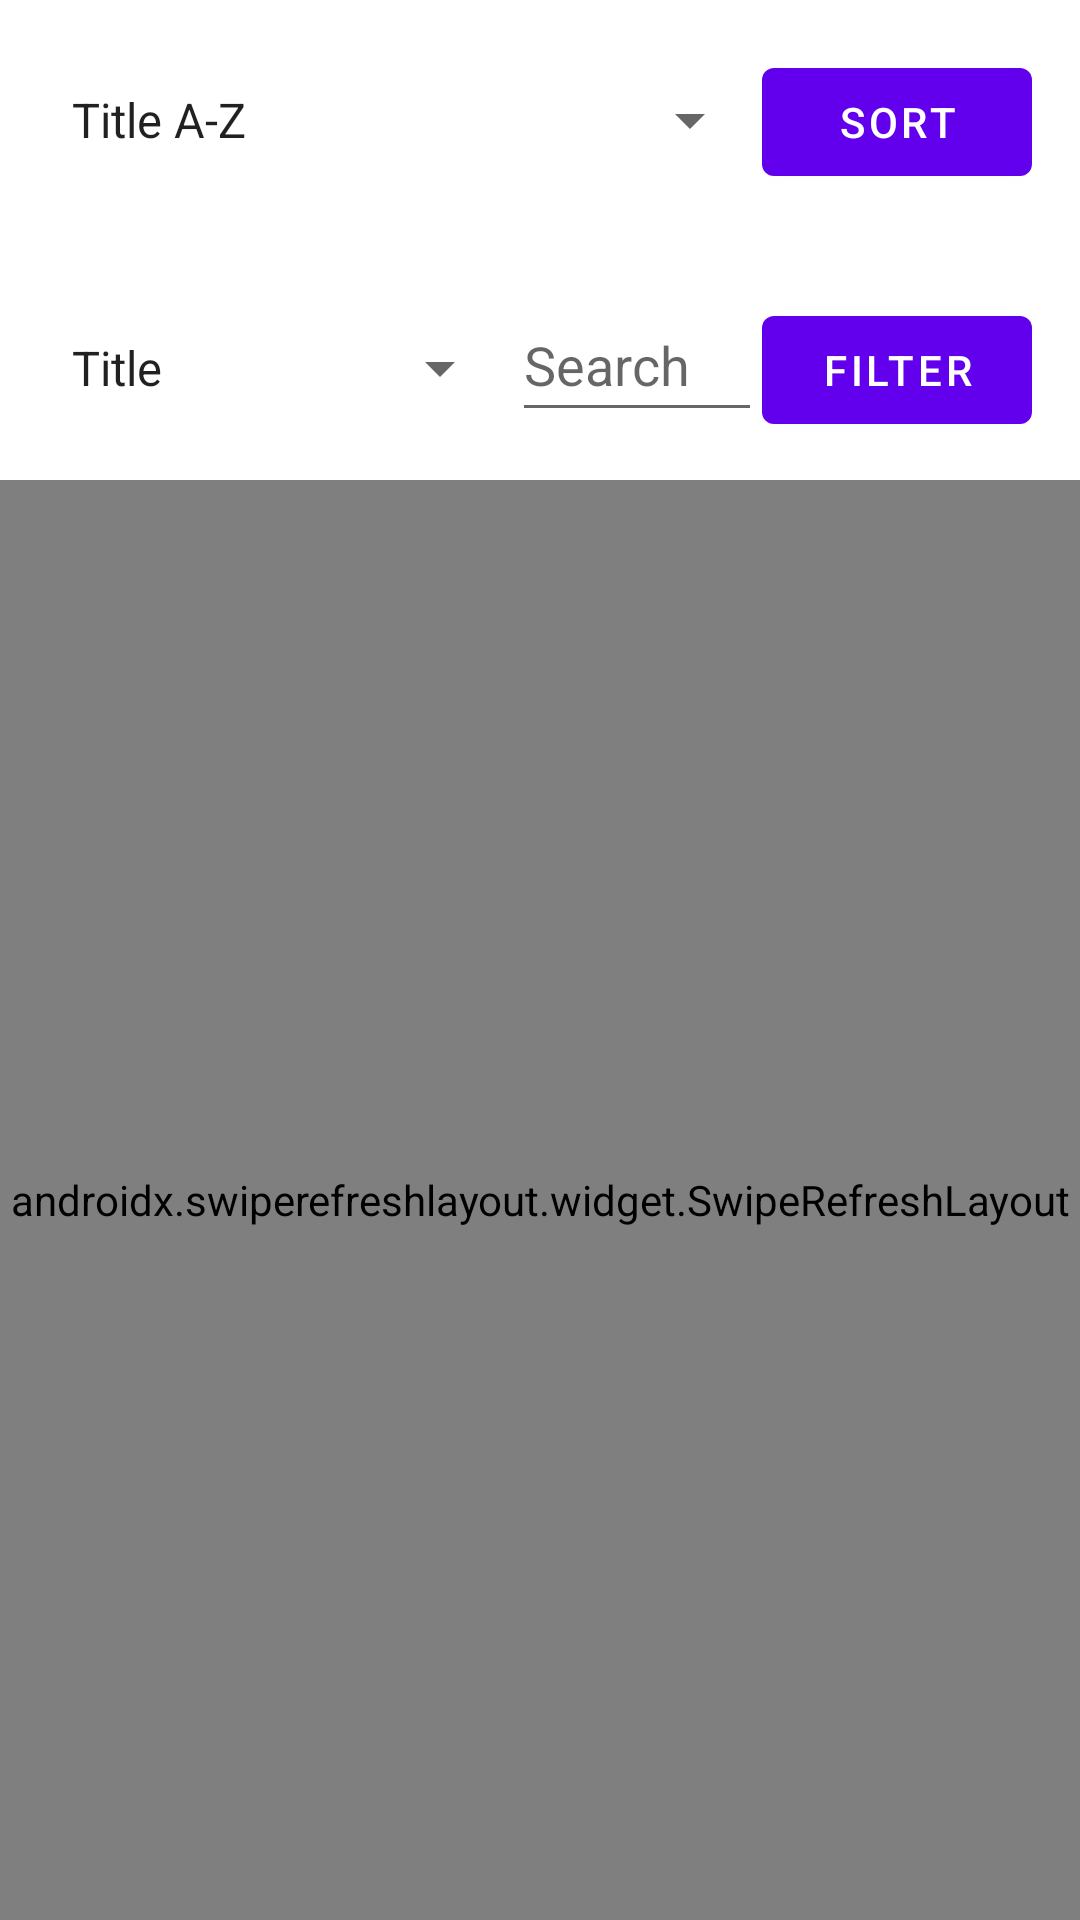

This screen was rendered from an Android layout file. Write that file and the resources it references.
<!-- AndroidManifest.xml: application theme Theme.ObligatoriskOpgave -->
<!-- res/layout/fragment_list.xml -->
<?xml version="1.0" encoding="utf-8"?>
<FrameLayout xmlns:android="http://schemas.android.com/apk/res/android"
    xmlns:app="http://schemas.android.com/apk/res-auto"
    xmlns:tools="http://schemas.android.com/tools"
    android:layout_width="match_parent"
    android:layout_height="match_parent"
    tools:context=".home.ListFragment">

    <LinearLayout
        android:layout_width="match_parent"
        android:layout_height="match_parent"
        android:orientation="vertical">

        <LinearLayout
            android:layout_width="match_parent"
            android:layout_height="wrap_content"
            android:padding="16dp">

            <Spinner
                android:id="@+id/sort_spinner"
                android:layout_width="wrap_content"
                android:layout_height="wrap_content"
                android:layout_weight="1"
                android:entries="@array/sort_array"
                android:minHeight="48dp" />

            <Button
                android:id="@+id/sort_button"
                android:layout_width="90sp"
                android:layout_height="wrap_content"
                android:text="Sort" />
        </LinearLayout>

        <LinearLayout
            android:layout_width="match_parent"
            android:layout_height="wrap_content"
            android:padding="16dp">

            <Spinner
                android:id="@+id/filter_spinner"
                android:layout_width="wrap_content"
                android:layout_height="wrap_content"
                android:layout_weight="1"
                android:entries="@array/filter_array"
                android:minHeight="48dp" />

            <EditText
                android:id="@+id/editTextFilter"
                android:layout_width="wrap_content"
                android:layout_height="wrap_content"
                android:layout_weight="1"
                android:hint="Search"
                android:inputType="textPersonName"
                android:minHeight="48dp" />

            <Button
                android:id="@+id/filter_button"
                android:layout_width="90sp"
                android:layout_height="wrap_content"
                android:text="Filter" />
        </LinearLayout>
        <androidx.swiperefreshlayout.widget.SwipeRefreshLayout
            android:id="@+id/swipe_refresh_layout"
            android:layout_width="match_parent"
            android:layout_height="match_parent">

        <androidx.recyclerview.widget.RecyclerView
            android:id="@+id/recyclerView"
            android:layout_width="match_parent"
            android:layout_height="0dp"
            android:layout_weight="1"
            android:padding="16dp"
            app:layoutManager="androidx.recyclerview.widget.LinearLayoutManager"
            app:cardCornerRadius="16dp"
            app:cardElevation="8dp"
            android:background="?attr/selectableItemBackground"/>
        </androidx.swiperefreshlayout.widget.SwipeRefreshLayout>

    </LinearLayout>

</FrameLayout>
<!-- resources referenced by this layout -->
<resources>
  <string-array name="filter_array">
          <item>Title</item>
          <item>Seller</item>
          <item>Max Price</item>
          <item>Min Price</item>
  
      </string-array>
  <string-array name="sort_array">
          <item>Title A-Z</item>
          <item>Title Z-A</item>
          <item>Price Low-High</item>
          <item>Price High-Low</item>
      </string-array>
  <style name="Theme.ObligatoriskOpgave" parent="Theme.MaterialComponents.DayNight.DarkActionBar">
          
          <item name="colorPrimary">@color/purple_500</item>
          <item name="colorPrimaryVariant">@color/purple_700</item>
          <item name="colorOnPrimary">@color/white</item>
          
          <item name="colorSecondary">@color/teal_200</item>
          <item name="colorSecondaryVariant">@color/teal_700</item>
          <item name="colorOnSecondary">@color/black</item>
          
          <item name="android:statusBarColor">?attr/colorPrimaryVariant</item>
          
      </style>
  <!-- not gathered from this repository: default colours our renderer supplied (Android Studio template values) -->
  <color name="purple_500">#FF6200EE</color>
  <color name="purple_700">#FF3700B3</color>
  <color name="teal_200">#FF03DAC5</color>
  <color name="teal_700">#FF018786</color>
  <color name="black">#FF000000</color>
  <color name="white">#FFFFFFFF</color>
</resources>
